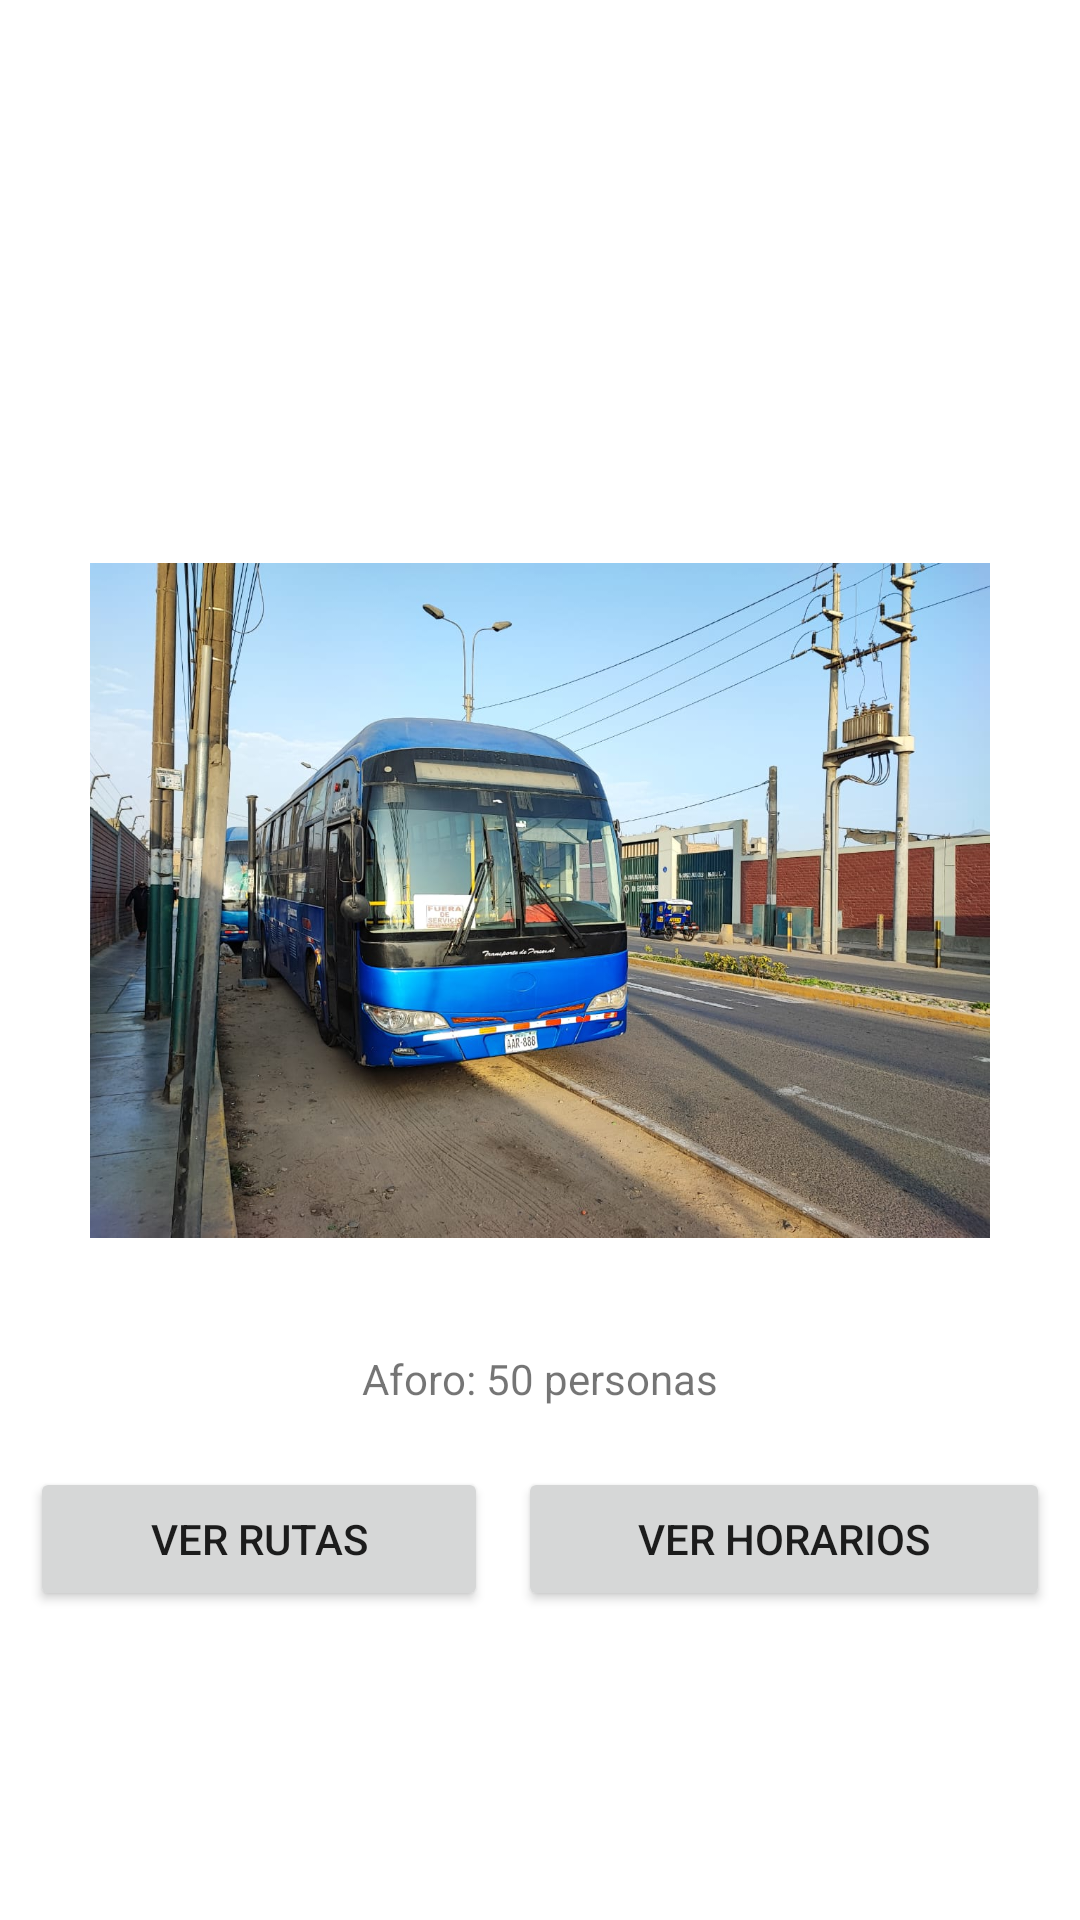

Write the Android layout XML for this screen, with the resource values it uses.
<!-- AndroidManifest.xml: application theme Theme.AppTecbus -->
<!-- res/layout/activity_inicio.xml -->
<?xml version="1.0" encoding="utf-8"?>
<androidx.constraintlayout.widget.ConstraintLayout xmlns:android="http://schemas.android.com/apk/res/android"
    xmlns:app="http://schemas.android.com/apk/res-auto"
    xmlns:tools="http://schemas.android.com/tools"
    android:layout_width="match_parent"
    android:layout_height="match_parent"
    tools:context=".InicioActivity">

    <LinearLayout
        android:id="@+id/img"
        android:layout_width="300dp"
        android:layout_height="300dp"
        android:layout_marginTop="150dp"
        android:layout_marginStart="10dp"
        android:layout_marginEnd="10dp"
        android:orientation="horizontal"
        android:weightSum="2"

        app:layout_constraintEnd_toEndOf="parent"
        app:layout_constraintStart_toStartOf="parent"
        app:layout_constraintTop_toTopOf="parent">

        <ImageView
            android:id="@+id/bus1"
            android:layout_width="wrap_content"
            android:layout_height="wrap_content"
            app:srcCompat="@drawable/bus1" />


    </LinearLayout>


    <TextView
        android:id="@+id/aforo"
        android:layout_width="wrap_content"
        android:layout_height="wrap_content"
        android:layout_centerHorizontal="true"
        android:layout_marginStart="146dp"
        android:layout_marginEnd="146dp"
        android:layout_marginBottom="21dp"
        android:text="Aforo: 50 personas"
        app:layout_constraintBottom_toTopOf="@+id/lnButtons"
        app:layout_constraintEnd_toEndOf="parent"
        app:layout_constraintStart_toStartOf="parent"
        app:layout_constraintTop_toBottomOf="@id/img" />

    <LinearLayout
        android:id="@+id/lnButtons"
        app:layout_constraintTop_toBottomOf="@id/aforo"
        android:layout_width="match_parent"
        android:layout_height="wrap_content"
        android:layout_marginStart="10dp"
        android:layout_marginEnd="10dp"
        android:layout_marginTop="20dp"
        android:orientation="horizontal"
        android:weightSum="2">

        <Button
            android:id="@+id/btn1"
            android:layout_width="wrap_content"
            android:layout_height="wrap_content"
            android:layout_marginEnd="5dp"
            android:layout_weight="1"
            android:text="ver rutas" />


        <Button
            android:id="@+id/btn2"
            android:text="ver horarios"
            android:layout_width="wrap_content"
            android:layout_height="wrap_content"
            android:layout_weight="1"
            android:layout_marginStart="5dp"
            />

    </LinearLayout>

</androidx.constraintlayout.widget.ConstraintLayout>
<!-- resources referenced by this layout -->
<resources>
  <!-- drawable bus1: jpg bitmap (drawable-v24, 198817 bytes) -->
  <style name="Theme.AppTecbus" parent="Theme.MaterialComponents.DayNight.DarkActionBar">
          
          <item name="colorPrimary">@color/purple_500</item>
          <item name="colorPrimaryVariant">@color/purple_700</item>
          <item name="colorOnPrimary">@color/white</item>
          
          <item name="colorSecondary">@color/teal_200</item>
          <item name="colorSecondaryVariant">@color/teal_700</item>
          <item name="colorOnSecondary">@color/black</item>
          
          <item name="android:statusBarColor">?attr/colorPrimaryVariant</item>
          
      </style>
  <color name="purple_500">#FF6200EE</color>
  <color name="purple_700">#FF3700B3</color>
  <color name="white">#FFFFFFFF</color>
  <color name="teal_200">#FF03DAC5</color>
  <color name="teal_700">#FF018786</color>
  <color name="black">#FF000000</color>
</resources>
